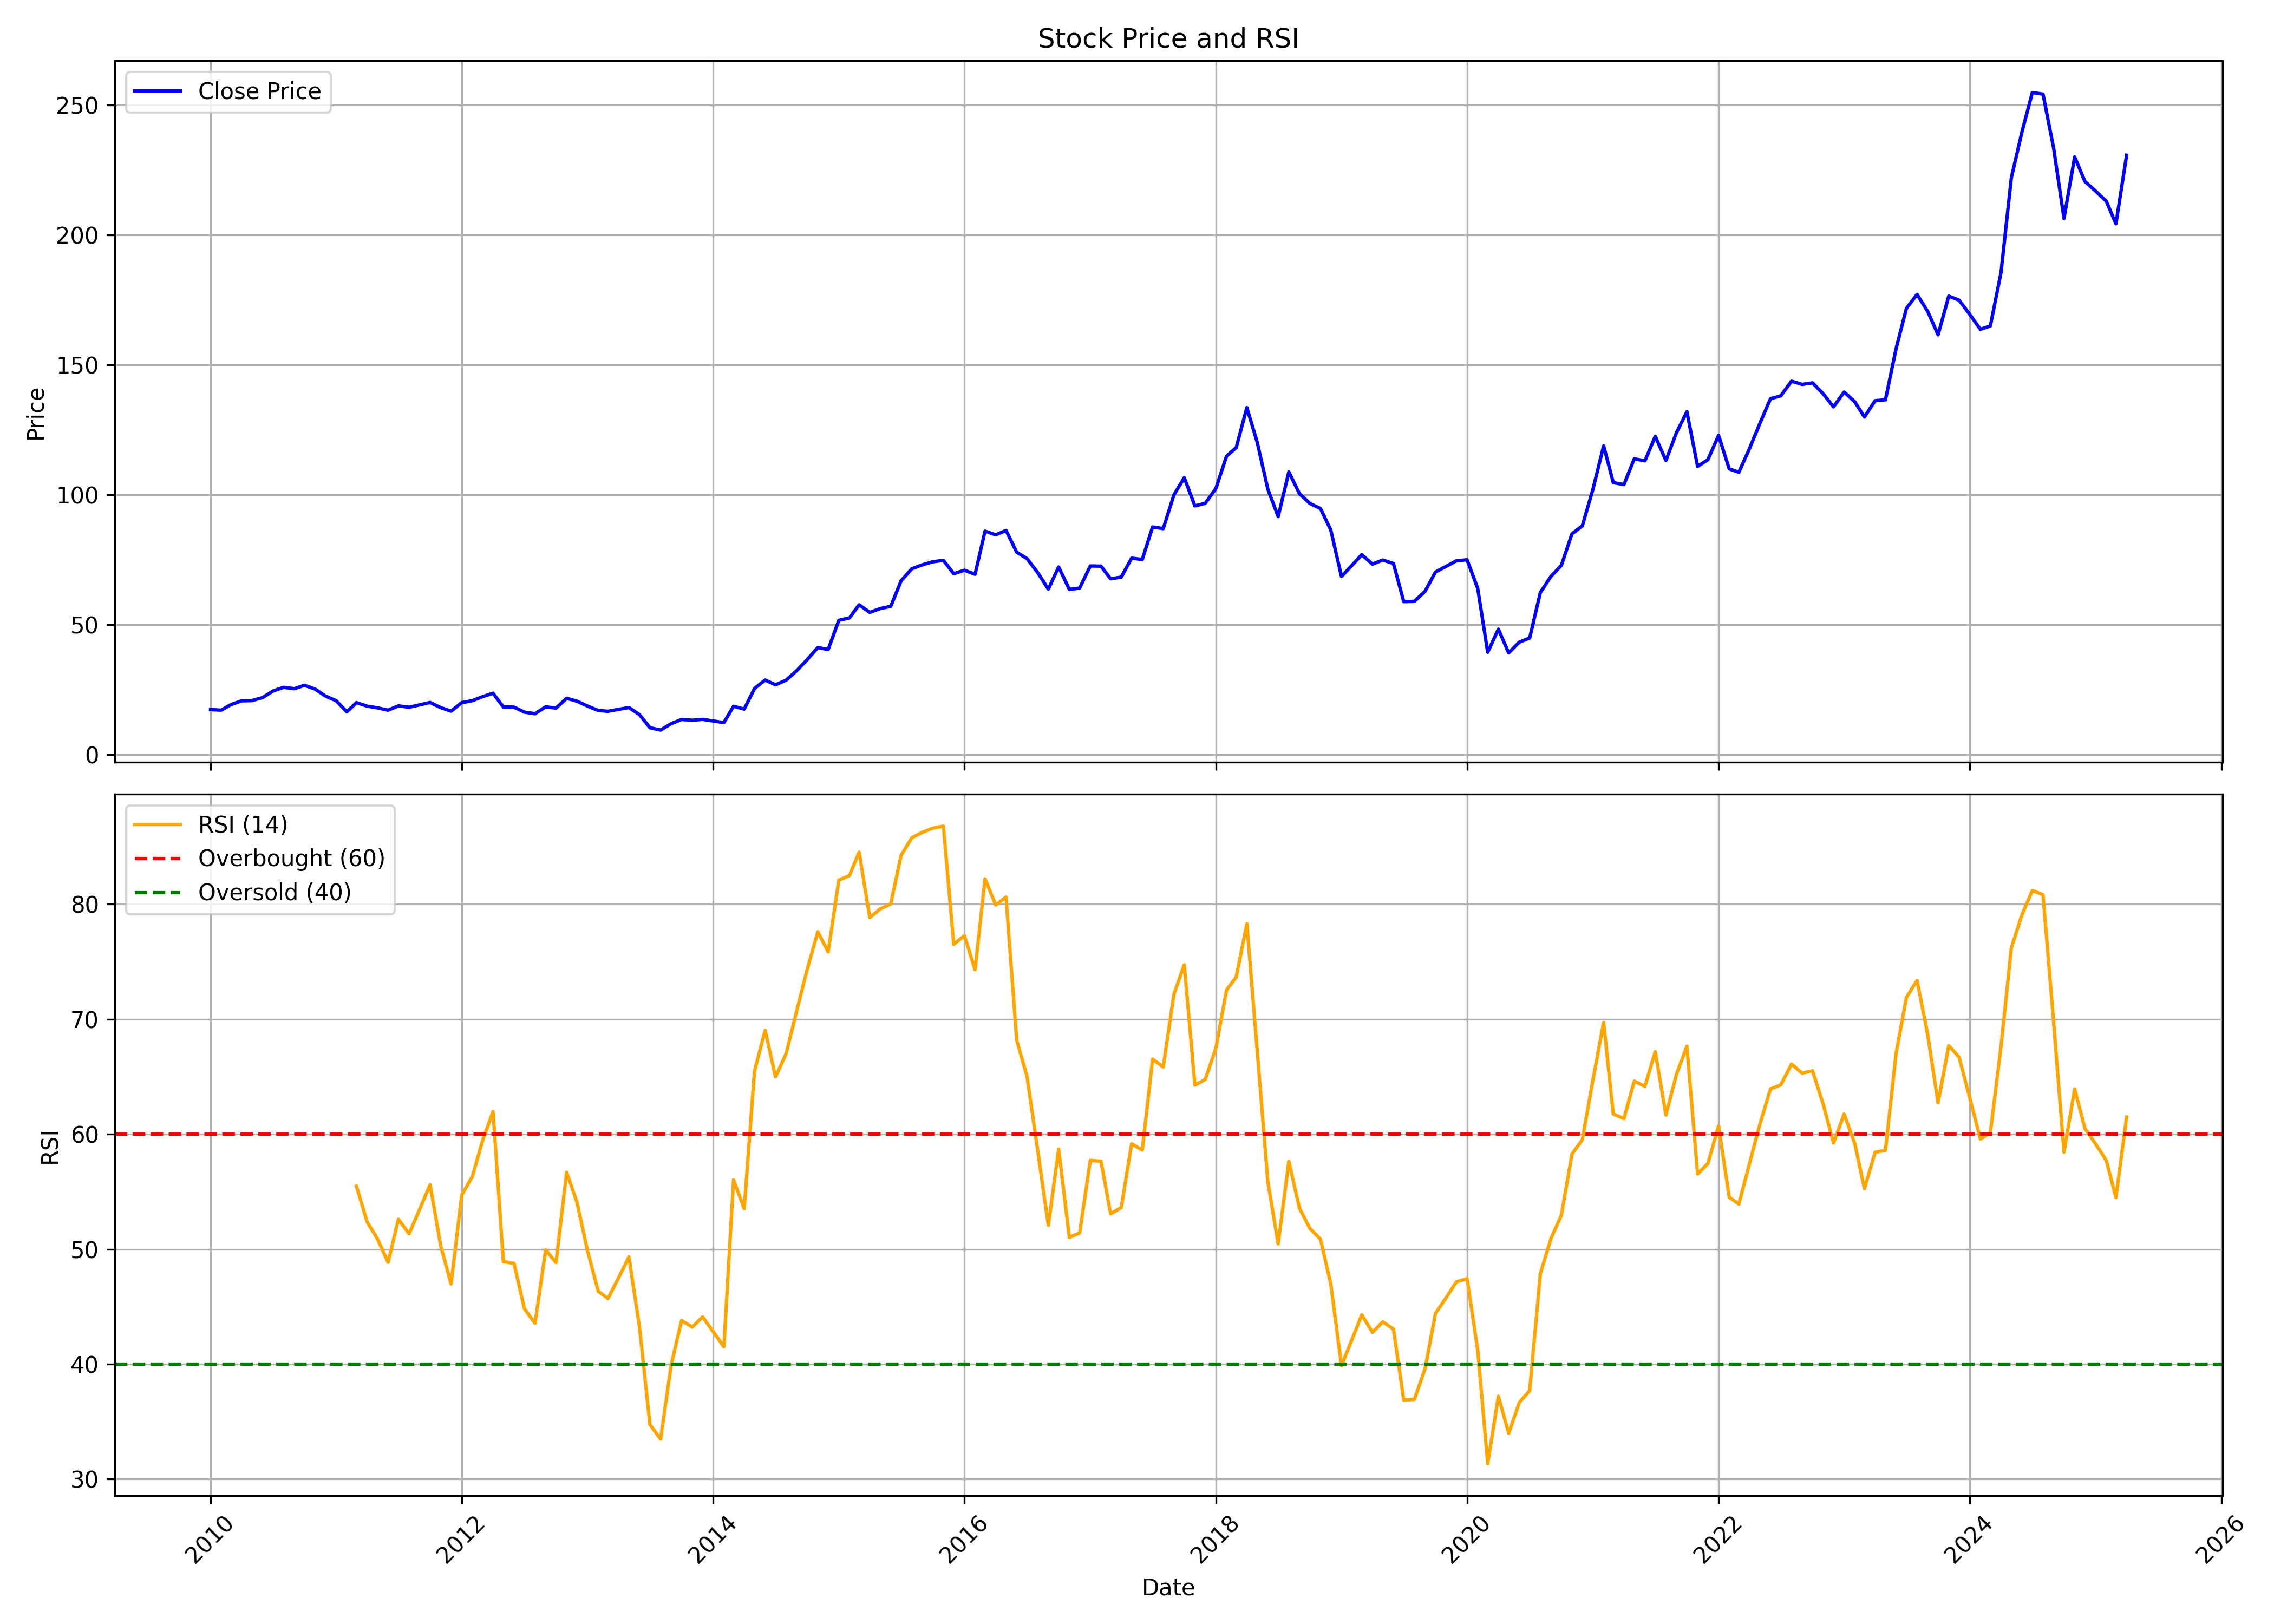

Values plotted in this chart, from the file beside it:
, Unnamed: 0, date, symbol, open, high, low, close, volume, rsi
0, 0, 2010-01-01, ASHOKLEY, 17.03, 19.57, 16.13, 17.3, 172823816, 
1, 1, 2010-02-01, ASHOKLEY, 17.47, 18.73, 15.75, 17.1, 92425986, 
2, 2, 2010-03-01, ASHOKLEY, 17.1, 19.95, 15.84, 19.21, 169909382, 
3, 3, 2010-04-01, ASHOKLEY, 19.37, 20.81, 18.44, 20.68, 158533194, 
4, 4, 2010-05-01, ASHOKLEY, 20.83, 24.31, 19.35, 20.78, 435512402, 
5, 5, 2010-06-01, ASHOKLEY, 20.87, 22.43, 20.47, 21.92, 199326926, 
6, 6, 2010-07-01, ASHOKLEY, 21.78, 25.48, 21.45, 24.43, 209396658, 
7, 7, 2010-08-01, ASHOKLEY, 25.15, 27.08, 21.1, 25.89, 169044654, 
8, 8, 2010-09-01, ASHOKLEY, 26.24, 27.68, 25.25, 25.36, 194475870, 
9, 9, 2010-10-01, ASHOKLEY, 25.67, 27.79, 25.25, 26.66, 174891514, 
10, 10, 2010-11-01, ASHOKLEY, 27.13, 28.8, 22.77, 25.2, 150107478, 
11, 11, 2010-12-01, ASHOKLEY, 25.22, 26.47, 21.49, 22.51, 196729346, 
12, 12, 2011-01-01, ASHOKLEY, 22.69, 24.18, 18.39, 20.73, 258851120, 
13, 13, 2011-02-01, ASHOKLEY, 20.89, 21.07, 15.84, 16.44, 204909404, 
14, 14, 2011-03-01, ASHOKLEY, 16.35, 20.36, 16.35, 19.99, 208260136, 55.47
15, 15, 2011-04-01, ASHOKLEY, 20.17, 21.33, 18.11, 18.64, 179662866, 52.37
16, 16, 2011-05-01, ASHOKLEY, 18.68, 18.68, 16.09, 17.99, 256543522, 50.89
17, 17, 2011-06-01, ASHOKLEY, 18.11, 18.64, 15.93, 17.09, 170976356, 48.85
18, 18, 2011-07-01, ASHOKLEY, 17.89, 19.61, 17.51, 18.73, 172812112, 52.6
19, 19, 2011-08-01, ASHOKLEY, 19.03, 19.8, 16.72, 18.22, 127020849, 51.33
20, 20, 2011-09-01, ASHOKLEY, 18.22, 20.46, 17.78, 19.14, 135239212, 53.49
21, 21, 2011-10-01, ASHOKLEY, 19.72, 20.13, 17.41, 20.05, 83368384, 55.6
22, 22, 2011-11-01, ASHOKLEY, 19.8, 21.15, 17.67, 18.07, 85580072, 50.28
23, 23, 2011-12-01, ASHOKLEY, 18.37, 19.83, 14.67, 16.72, 103798597, 46.97
24, 24, 2012-01-01, ASHOKLEY, 17.23, 20.53, 16.17, 19.98, 93383151, 54.71
25, 25, 2012-02-01, ASHOKLEY, 20.38, 22.44, 18.37, 20.75, 184060068, 56.32
26, 26, 2012-03-01, ASHOKLEY, 20.71, 22.36, 19.72, 22.25, 147750200, 59.38
27, 27, 2012-04-01, ASHOKLEY, 22.29, 24.2, 21.04, 23.61, 116946757, 61.96
28, 28, 2012-05-01, ASHOKLEY, 23.61, 24.56, 17.27, 18.33, 151076891, 48.92
29, 29, 2012-06-01, ASHOKLEY, 18.62, 20.35, 17.82, 18.26, 108005996, 48.76
30, 30, 2012-07-01, ASHOKLEY, 18.44, 19.17, 15.44, 16.35, 213363037, 44.82
31, 31, 2012-08-01, ASHOKLEY, 16.67, 18.27, 15.45, 15.71, 105942848, 43.56
32, 32, 2012-09-01, ASHOKLEY, 16.17, 18.99, 14.3, 18.38, 121467101, 49.94
33, 33, 2012-10-01, ASHOKLEY, 18.42, 19.03, 16.67, 17.89, 60999748, 48.83
34, 34, 2012-11-01, ASHOKLEY, 17.89, 21.85, 17.77, 21.66, 249422775, 56.69
35, 35, 2012-12-01, ASHOKLEY, 21.66, 22.12, 20.06, 20.56, 127877211, 54.07
36, 36, 2013-01-01, ASHOKLEY, 20.79, 21.28, 16.9, 18.65, 157491763, 49.8
37, 37, 2013-02-01, ASHOKLEY, 18.46, 19.45, 16.44, 16.97, 97249560, 46.33
38, 38, 2013-03-01, ASHOKLEY, 16.59, 18.46, 16.48, 16.67, 96607405, 45.71
39, 39, 2013-04-01, ASHOKLEY, 16.7, 17.73, 16.44, 17.39, 51595674, 47.51
40, 40, 2013-05-01, ASHOKLEY, 17.39, 18.76, 16.78, 18.12, 85663687, 49.33
41, 41, 2013-06-01, ASHOKLEY, 18.04, 18.42, 14.99, 15.33, 69625194, 43.15
42, 42, 2013-07-01, ASHOKLEY, 15.33, 15.87, 9.763, 10.34, 162669216, 34.75
43, 43, 2013-08-01, ASHOKLEY, 10.5, 10.81, 9.238, 9.435, 144869629, 33.48
44, 44, 2013-09-01, ASHOKLEY, 9.592, 12.15, 9.317, 11.91, 236838670, 39.96
45, 45, 2013-10-01, ASHOKLEY, 11.95, 13.72, 11.52, 13.52, 162271233, 43.8
46, 46, 2013-11-01, ASHOKLEY, 13.6, 14.86, 11.75, 13.21, 187797838, 43.22
47, 47, 2013-12-01, ASHOKLEY, 13.29, 13.8, 12.11, 13.56, 166176309, 44.11
48, 48, 2014-01-01, ASHOKLEY, 13.56, 15.06, 12.38, 12.93, 236313093, 42.82
49, 49, 2014-02-01, ASHOKLEY, 12.78, 13.05, 11.68, 12.3, 119800199, 41.51
50, 50, 2014-03-01, ASHOKLEY, 12.3, 19.14, 12.07, 18.59, 407596799, 56.02
51, 51, 2014-04-01, ASHOKLEY, 18.63, 19.85, 17.26, 17.49, 204879666, 53.52
52, 52, 2014-05-01, ASHOKLEY, 17.49, 28.19, 17.06, 25.43, 456330285, 65.5
53, 53, 2014-06-01, ASHOKLEY, 25.79, 30.66, 24.22, 28.7, 584885866, 69.03
54, 54, 2014-07-01, ASHOKLEY, 29.09, 29.99, 22.84, 26.85, 387124487, 64.97
55, 55, 2014-08-01, ASHOKLEY, 26.65, 30.11, 26.18, 28.66, 233452919, 67.01
56, 56, 2014-09-01, ASHOKLEY, 28.7, 33.57, 28.7, 32.35, 377044152, 70.77
57, 57, 2014-10-01, ASHOKLEY, 32.24, 36.8, 32.24, 36.52, 225388640, 74.31
58, 58, 2014-11-01, ASHOKLEY, 36.8, 44.19, 36.4, 41.2, 385947235, 77.6
59, 59, 2014-12-01, ASHOKLEY, 41.28, 43.83, 33.93, 40.41, 302184159, 75.84
... 124 more rows
